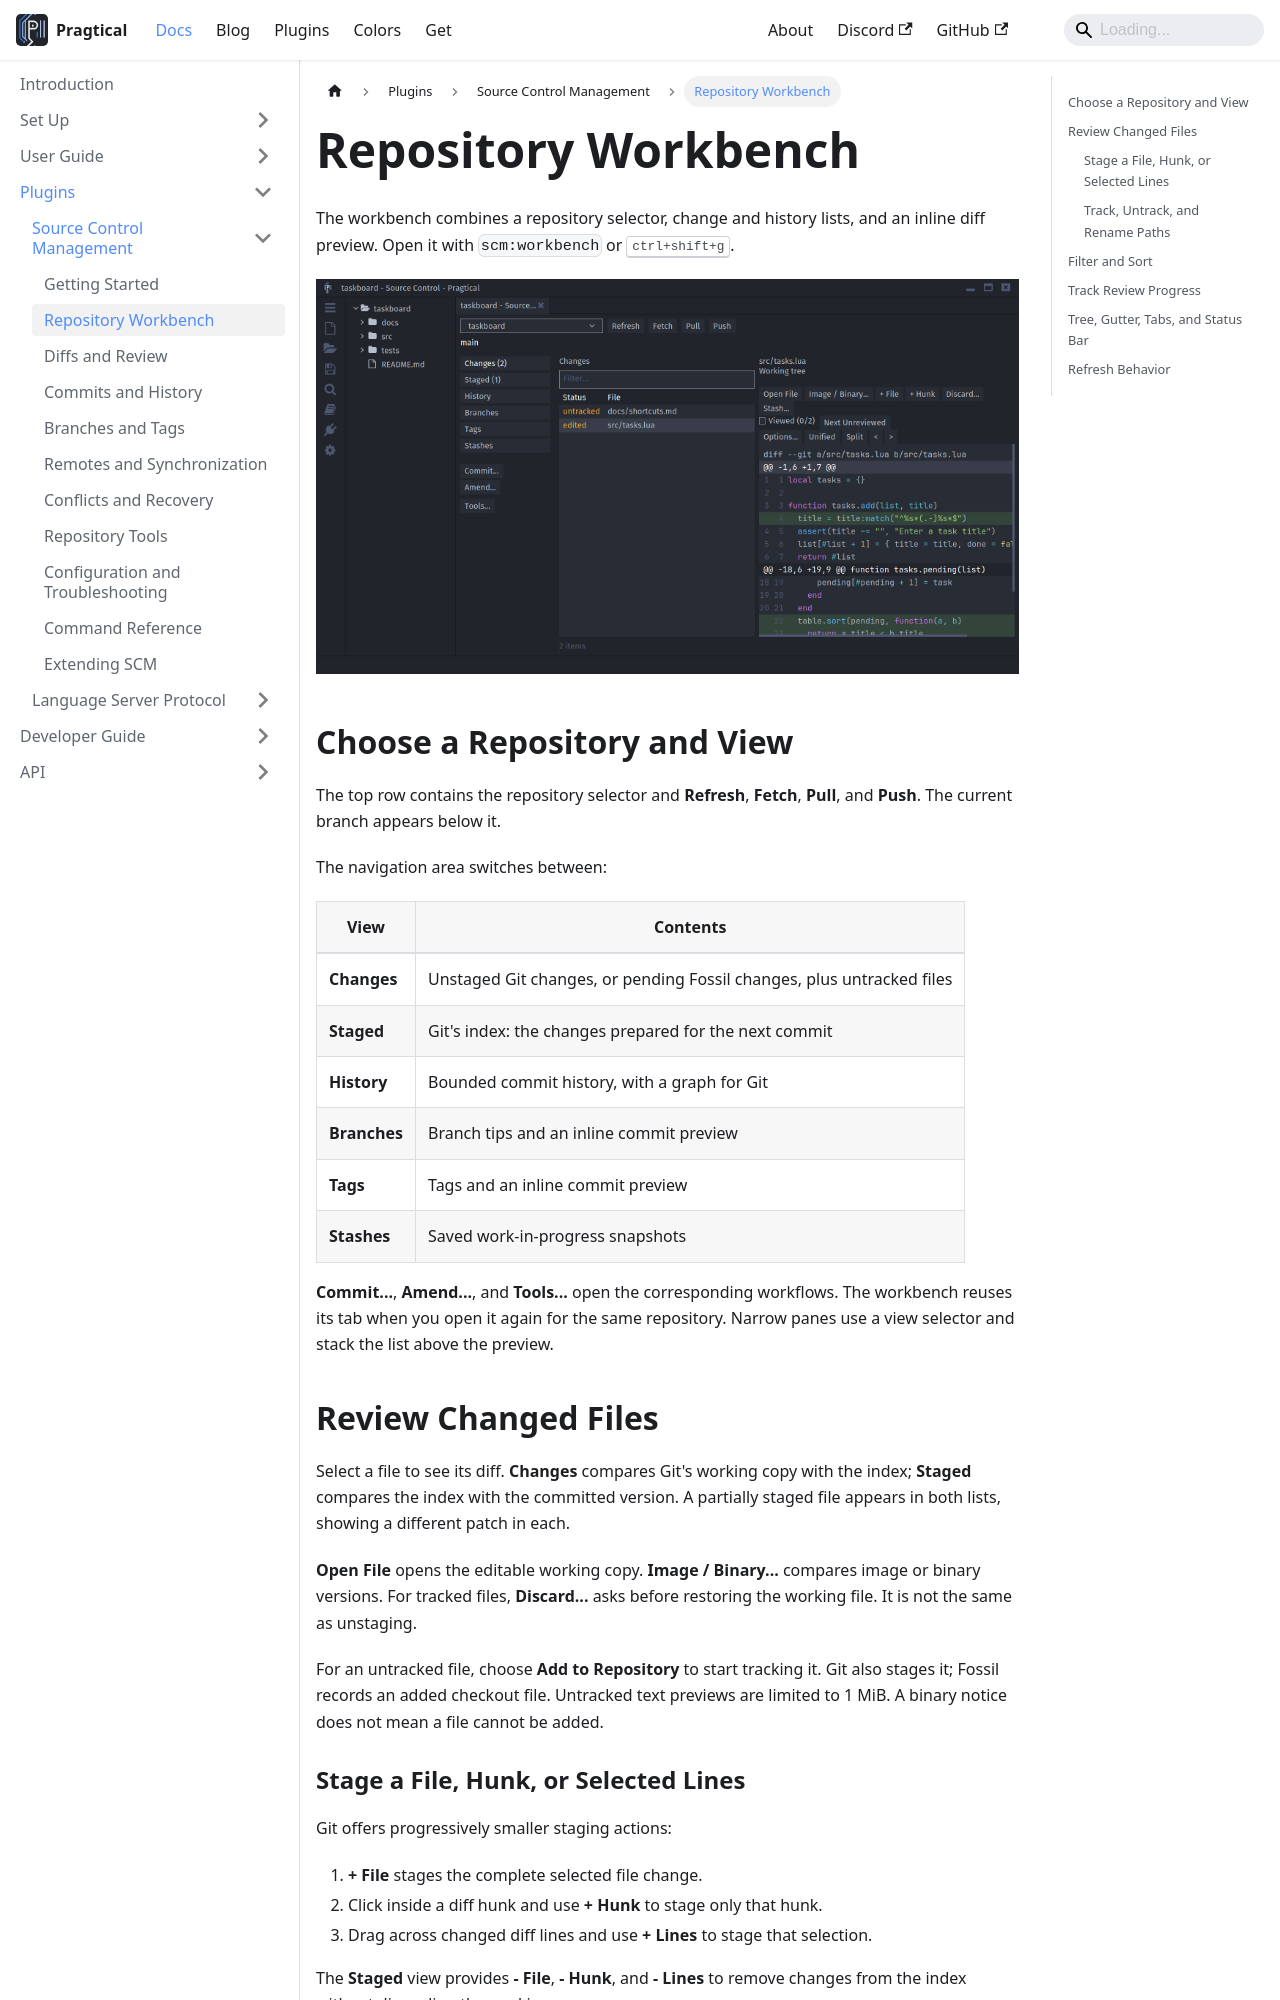

repository: pragtical/pragtical.github.io · page: docs/plugins/scm/workbench.html · generator: docusaurus

---
sidebar_position: 3
description: Review working files, stage Git changes, and navigate the SCM workbench.
---

# Repository Workbench

The workbench combines a repository selector, change and history lists, and an
inline diff preview. Open it with `scm:workbench` or
<kbd>ctrl+shift+g</kbd>.

![Git workbench with unstaged changes and an inline diff][workbench]

## Choose a Repository and View

The top row contains the repository selector and **Refresh**, **Fetch**,
**Pull**, and **Push**. The current branch appears below it.

The navigation area switches between:

| View | Contents |
| ---- | -------- |
| **Changes** | Unstaged Git changes, or pending Fossil changes, plus untracked files |
| **Staged** | Git's index: the changes prepared for the next commit |
| **History** | Bounded commit history, with a graph for Git |
| **Branches** | Branch tips and an inline commit preview |
| **Tags** | Tags and an inline commit preview |
| **Stashes** | Saved work-in-progress snapshots |

**Commit...**, **Amend...**, and **Tools...** open the corresponding workflows.
The workbench reuses its tab when you open it again for the same repository.
Narrow panes use a view selector and stack the list above the preview.

## Review Changed Files

Select a file to see its diff. **Changes** compares Git's working copy with the
index; **Staged** compares the index with the committed version. A partially
staged file appears in both lists, showing a different patch in each.

**Open File** opens the editable working copy. **Image / Binary...** compares
image or binary versions. For tracked files, **Discard...** asks before
restoring the working file. It is not the same as unstaging.

For an untracked file, choose **Add to Repository** to start tracking it. Git
also stages it; Fossil records an added checkout file. Untracked text previews
are limited to 1 MiB. A binary notice does not mean a file cannot be added.
